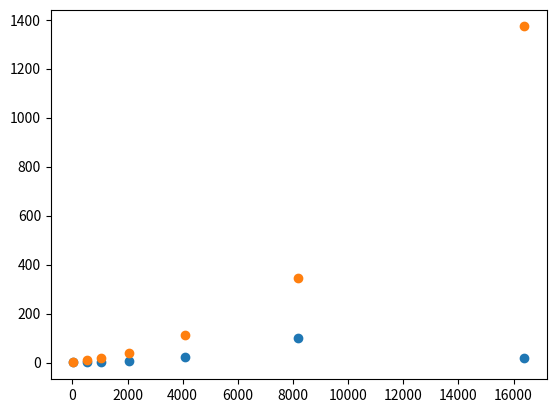

This figure's Python source: (Note: this script raises an exception after producing the figure.)
import matplotlib.pyplot as plt
import seaborn as sns
import pandas as pd

data_get = [0.396, 0.237, 0.299, 6.044, 22.18, 98.751, 18.21]
data_get_baseline = [0.979, 11.359, 17.922, 40.379, 113.227, 343.622, 1372.257]
data_number = [32, 512, 1024, 2048, 4096, 8192, 16384]

plt.scatter(data_number, data_get, label=f'VersionedMap')
plt.scatter(data_number, data_get_baseline, label=f'native Java')

df = pd.DataFrame({"x": data_number,
                   "y": data_get,
                   "nCommit": 'VersionedMap'})

df2 = pd.DataFrame({"x": data_number,
                   "y": data_get_baseline,
                   "nCommit": 'Native Java'})

df_all = df.append(df2)

grid = sns.lmplot(x='x', y='y', hue='nCommit', data=df_all)
plt.xlabel("nCommit")
plt.ylabel("ms/op")

plt.title('Comparing VersionedMap commit() with native Java')
plt.legend()
plt.show()